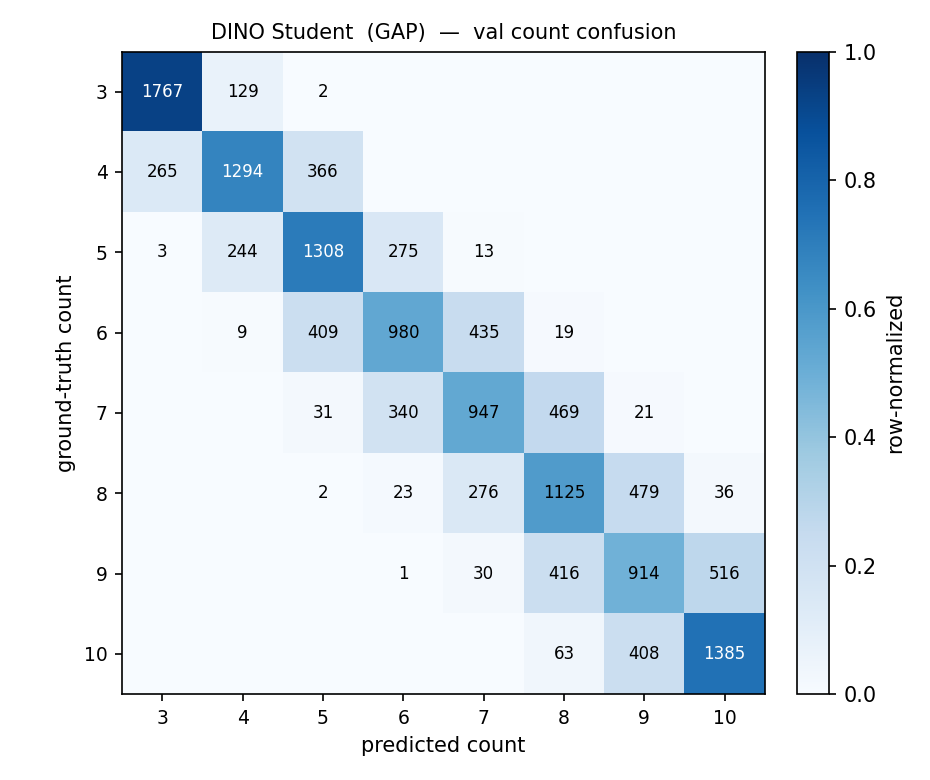

The table this chart was drawn from, first rows:
0, 0, 0, 0, 0, 0, 0, 0, 0, 0, 0
0, 0, 0, 0, 0, 0, 0, 0, 0, 0, 0
0, 0, 0, 0, 0, 0, 0, 0, 0, 0, 0
0, 0, 0, 1767, 129, 2, 0, 0, 0, 0, 0
0, 0, 0, 265, 1294, 366, 0, 0, 0, 0, 0
0, 0, 0, 3, 244, 1308, 275, 13, 0, 0, 0
0, 0, 0, 0, 9, 409, 980, 435, 19, 0, 0
0, 0, 0, 0, 0, 31, 340, 947, 469, 21, 0
0, 0, 0, 0, 0, 2, 23, 276, 1125, 479, 36
0, 0, 0, 0, 0, 0, 1, 30, 416, 914, 516
0, 0, 0, 0, 0, 0, 0, 0, 63, 408, 1385
